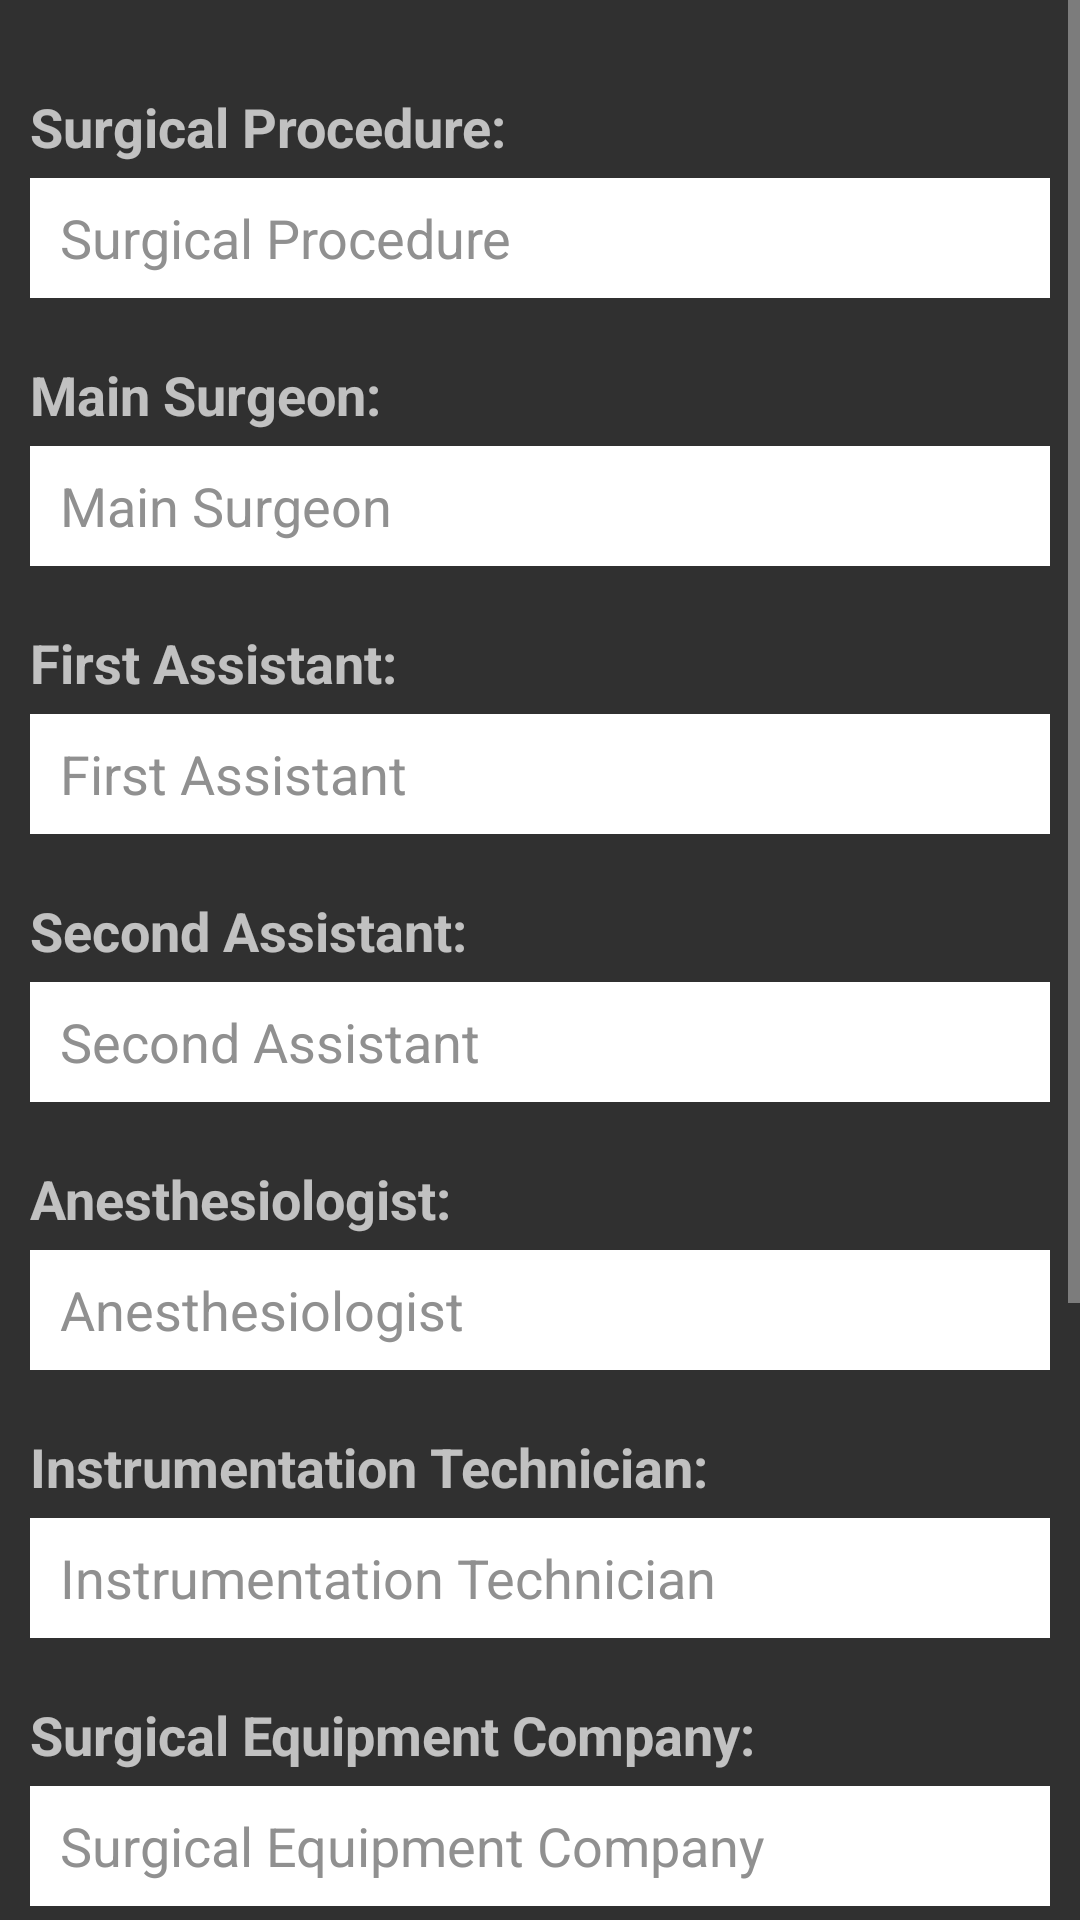

Here is an Android app screen rendered from its layout file. Give the layout XML and the strings, colors and styles it references.
<!-- AndroidManifest.xml: application theme AppTheme -->
<!-- res/layout/surgery_information_tab.xml -->
<?xml version="1.0" encoding="utf-8"?>
<LinearLayout xmlns:android="http://schemas.android.com/apk/res/android"
              android:orientation="vertical"
              android:layout_width="match_parent"
              android:layout_height="match_parent">

    <ScrollView
        android:layout_width="fill_parent"
        android:layout_height="wrap_content"
        android:fillViewport="true"
        android:id="@+id/scrollView" >

        <RelativeLayout
            android:layout_width="fill_parent"
            android:layout_height="wrap_content"
            android:layout_marginTop="20dp"
            android:layout_marginBottom="20dp">

            <RelativeLayout
                style="@style/dataLayout"
                android:id="@+id/surgicalProcedureLayout">

                <TextView
                    style="@style/dataTextView"
                    android:text="Surgical Procedure:"
                    android:id="@+id/surgicalProcedureTextView"/>

                <EditText
                    style="@style/dataEditText"
                    android:hint="Surgical Procedure"
                    android:textColorHint="@color/hint_color"
                    android:layout_below="@id/surgicalProcedureTextView"
                    android:id="@+id/surgicalProcedureEditText"/>

            </RelativeLayout>

            <RelativeLayout
                style="@style/dataLayout"
                android:layout_below="@id/surgicalProcedureLayout"
                android:id="@+id/mainSurgeryLayout">

                <TextView
                    style="@style/dataTextView"
                    android:text="Main Surgeon:"
                    android:id="@+id/mainSurgeonTextView"/>

                <EditText
                    style="@style/dataEditText"
                    android:hint="Main Surgeon"
                    android:textColorHint="@color/hint_color"
                    android:layout_below="@id/mainSurgeonTextView"
                    android:id="@+id/mainSurgeryEditText"/>

            </RelativeLayout>

            <RelativeLayout
                style="@style/dataLayout"
                android:layout_below="@+id/mainSurgeryLayout"
                android:id="@+id/firstAssistantLayout">

                <TextView
                    style="@style/dataTextView"
                    android:text="First Assistant:"
                    android:id="@+id/firstAssistantTextView"/>

                <EditText
                    style="@style/dataEditText"
                    android:hint="First Assistant"
                    android:textColorHint="@color/hint_color"
                    android:layout_below="@+id/firstAssistantTextView"
                    android:id="@+id/firstAssistantEditText"/>

            </RelativeLayout>

            <RelativeLayout
                style="@style/dataLayout"
                android:layout_below="@+id/firstAssistantLayout"
                android:id="@+id/secondAssistantLayout">

                <TextView
                    style="@style/dataTextView"
                    android:text="Second Assistant:"
                    android:id="@+id/secondAssistantTextView"/>

                <EditText
                    style="@style/dataEditText"
                    android:hint="Second Assistant"
                    android:textColorHint="@color/hint_color"
                    android:layout_below="@+id/secondAssistantTextView"
                    android:id="@+id/secondAssistantEditText"/>

            </RelativeLayout>

            <RelativeLayout
                style="@style/dataLayout"
                android:layout_below="@+id/secondAssistantLayout"
                android:id="@+id/anesthesiologistLayout">

                <TextView
                    style="@style/dataTextView"
                    android:text="Anesthesiologist:"
                    android:id="@+id/anesthesiologistTextView"/>

                <EditText
                    style="@style/dataEditText"
                    android:hint="Anesthesiologist"
                    android:textColorHint="@color/hint_color"
                    android:layout_below="@+id/anesthesiologistTextView"
                    android:id="@+id/anesthesiologistEditText"/>

            </RelativeLayout>

            <RelativeLayout
                style="@style/dataLayout"
                android:layout_below="@+id/anesthesiologistLayout"
                android:id="@+id/instrumentationTechnicianLayout">

                <TextView
                    style="@style/dataTextView"
                    android:text="Instrumentation Technician:"
                    android:id="@+id/instrumentationTechnicianTextView"/>

                <EditText
                    style="@style/dataEditText"
                    android:hint="Instrumentation Technician"
                    android:textColorHint="@color/hint_color"
                    android:layout_below="@+id/instrumentationTechnicianTextView"
                    android:id="@+id/instrumentationTechnicianEditText"/>

            </RelativeLayout>

            <RelativeLayout
                style="@style/dataLayout"
                android:layout_below="@+id/instrumentationTechnicianLayout"
                android:id="@+id/surgicalEquipmentCompanyLayout">

                <TextView
                    style="@style/dataTextView"
                    android:text="Surgical Equipment Company:"
                    android:id="@+id/surgicalEquipmentCompanyTextView"/>

                <EditText
                    style="@style/dataEditText"
                    android:hint="Surgical Equipment Company"
                    android:textColorHint="@color/hint_color"
                    android:layout_below="@+id/surgicalEquipmentCompanyTextView"
                    android:id="@+id/surgicalEquipmentCompanyEditText"/>

            </RelativeLayout>

            <RelativeLayout
                style="@style/dataLayout"
                android:layout_below="@+id/surgicalEquipmentCompanyLayout"
                android:id="@+id/surgicalEquipmentLayout">

                <TextView
                    style="@style/dataTextView"
                    android:text="Surgical Equipment:"
                    android:id="@+id/surgicalEquipmentTextView"/>

                <EditText
                    style="@style/dataEditText"
                    android:hint="Surgical Equipment"
                    android:textColorHint="@color/hint_color"
                    android:layout_below="@+id/surgicalEquipmentTextView"
                    android:id="@+id/surgicalEquipmentEditText"/>

            </RelativeLayout>

            <RelativeLayout
                style="@style/dataLayout"
                android:layout_below="@+id/surgicalEquipmentLayout"
                android:id="@+id/revaluationDateLayout">

                <TextView
                    style="@style/dataTextView"
                    android:text="Revaluation Date*:"
                    android:id="@+id/revalutationDateTextView"/>

                <EditText
                    style="@style/datePickerEditText"
                    android:hint="Revaluation Date"
                    android:textColorHint="@color/hint_color"
                    android:layout_below="@+id/revalutationDateTextView"
                    android:id="@+id/revaluationDateEditText"/>

            </RelativeLayout>

            <RelativeLayout
                style="@style/dataLayout"
                android:layout_marginBottom="30dp"
                android:layout_below="@+id/revaluationDateLayout"
                android:id="@+id/observationLayout">

                <TextView
                    style="@style/dataTextView"
                    android:text="Observation:"
                    android:id="@+id/observationTextView"/>

                <EditText
                    style="@style/dataEditText"
                    android:hint="Observation"
                    android:textColorHint="@color/hint_color"
                    android:layout_below="@+id/observationTextView"
                    android:id="@+id/observationEditText"/>

            </RelativeLayout>

        </RelativeLayout>

    </ScrollView>

</LinearLayout>
<!-- resources referenced by this layout -->
<resources>
  <color name="hint_color">#909090</color>
  <style name="dataEditText">
          <item name="android:layout_width">fill_parent</item>
          <item name="android:layout_height">40dp</item>
          <item name="android:paddingLeft">10dp</item>
          <item name="android:paddingRight">10dp</item>
          <item name="android:singleLine">true</item>
          <item name="android:background">@color/white</item>
          <item name="android:textColor">@color/black</item>
      </style>
  <style name="dataLayout">
          <item name="android:layout_width">fill_parent</item>
          <item name="android:layout_height">wrap_content</item>
          <item name="android:padding">10dp</item>
      </style>
  <style name="dataTextView">
          <item name="android:layout_width">fill_parent</item>
          <item name="android:layout_height">wrap_content</item>
          <item name="android:singleLine">true</item>
          <item name="android:color">@color/white</item>
          <item name="android:textSize">18sp</item>
          <item name="android:textStyle">bold</item>
          <item name="android:layout_marginBottom">5dp</item>
      </style>
  <style name="datePickerEditText">
          <item name="android:layout_width">fill_parent</item>
          <item name="android:layout_height">40dp</item>
          <item name="android:paddingLeft">10dp</item>
          <item name="android:paddingRight">10dp</item>
          <item name="android:inputType">date</item>
          <item name="android:focusable">false</item>
          <item name="android:background">@color/white</item>
          <item name="android:textColor">@color/black</item>
      </style>
  <style name="AppTheme" parent="Theme.AppCompat.NoActionBar">
          
      </style>
  <color name="white">#FFFFFF</color>
  <color name="black">#000000</color>
</resources>
